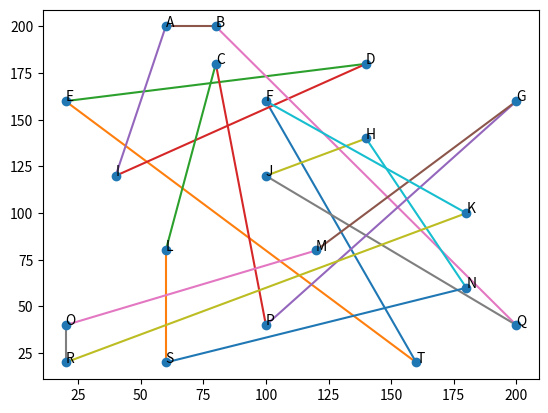

Write the Python code that produced this figure.
import numpy as np
import random
import math as m
import matplotlib.pyplot as plt
import matplotlib.animation as animation
from mpl_toolkits import mplot3d
from random import randint


class City:
    def __init__(self, x, y, name, order):
        self.x = x
        self.y = y
        self.name = name
        self.order = order


def CalcCityDistance(cityA, cityB):
    diffX = abs(cityA.x - cityB.x)
    diffY = abs(cityA.y - cityB.y)
    distance = m.sqrt(m.pow(diffX, 2) + m.pow(diffY, 2))
    return distance


def CalcDistanceMatrix(cities):
    distanceMatrix = np.zeros((len(cities), len(cities)))
    for i in range(len(cities)):
        for j in range(len(cities)):
            if(i == j):
                distanceMatrix[i][j] = 0
            else:
                distanceMatrix[i][j] = CalcCityDistance(cities[i], cities[j])
    return distanceMatrix


def CalcPopulationDistance(population, distanceMatrix):
    distance = 0
    for i in range(len(population) - 1):
        # CalcCityDistance(population[i], population[i+1])
        distance += distanceMatrix[population[i].order][population[i+1].order]
    # CalcCityDistance(population[len(population)-1], population[0])
    distance += distanceMatrix[population[len(
        population)-1].order][population[0].order]
    return distance


def FindPopulationMinimum(populations, distanceMatrix):
    minimum = CalcPopulationDistance(populations[0], distanceMatrix)
    minPop = populations[0]
    for i in range(len(populations)):
        tmpDistance = CalcPopulationDistance(populations[i], distanceMatrix)
        if(tmpDistance < minimum):
            minimum = tmpDistance
            minPop = populations[i]
    return minPop


def Mutation(population, idx1, idx2):
    tmpCity = population[idx1]
    population[idx1] = population[idx2]
    population[idx2] = tmpCity
    return population


def Crossover(p1, p2):

    newPop = p1
    cityLength = len(p1)
    start = random.randint(0, cityLength-1)
    end = random.randint(0, cityLength-1)
    if start > end:
        start, end = end, start
    for i in range(cityLength):
        if (i >= start and i <= end):
            for j in range(cityLength):
                currentCity = p2[j]
                replace = True
                for k in range(cityLength):
                    if (k >= i and k <= end):
                        continue
                    if (currentCity == newPop[k]):
                        replace = False
                        break

                if replace == True:
                    newPop[i] = currentCity
                    break
    return newPop


def GeneratePopulationOfCities(popSize, cities):
    population = []
    for i in range(popSize):
        currentPop = cities[:]
        np.random.shuffle(currentPop)
        population.append(currentPop)
    return population


def ShowPlot(cities, population):
    plt.cla()
    x = [o.x for o in cities]
    y = [o.y for o in cities]
    plt.scatter(x, y, zorder=2)
    for i in range(len(cities)):
        plt.annotate(cities[i].name, (x[i], y[i]))

    for i in range(len(population)-1):
        linesX = [population[i].x, population[i+1].x]
        linesY = [population[i].y, population[i+1].y]
        plt.plot(linesX, linesY, zorder=1)
    linesXLast = [population[len(cities)-1].x, population[0].x]
    linesYLast = [population[len(cities)-1].y, population[0].y]
    plt.plot(linesXLast, linesYLast, zorder=1)
    # plt.pause(0.1)


def GenericAlghorithm():
    popSize = 100
    cities = []
    cities.append(City(60, 200, 'A', 0))
    cities.append(City(80, 200, 'B', 1))
    cities.append(City(80, 180, 'C', 2))
    cities.append(City(140, 180, 'D', 3))
    cities.append(City(20, 160, 'E', 4))
    cities.append(City(100, 160, 'F', 5))
    cities.append(City(200, 160, 'G', 6))
    cities.append(City(140, 140, 'H', 7))
    cities.append(City(40, 120, 'I', 8))
    cities.append(City(100, 120, 'J', 9))
    cities.append(City(180, 100, 'K', 10))
    cities.append(City(60, 80, 'L', 11))
    cities.append(City(120, 80, 'M', 12))
    cities.append(City(180, 60, 'N', 13))
    cities.append(City(20, 40, 'O', 14))
    cities.append(City(100, 40, 'P', 15))
    cities.append(City(200, 40, 'Q', 16))
    cities.append(City(20, 20, 'R', 17))
    cities.append(City(60, 20, 'S', 18))
    cities.append(City(160, 20, 'T', 19))

    distanceMatrix = CalcDistanceMatrix(cities)

    population = GeneratePopulationOfCities(popSize, cities)
    # for i in range(popSize):
    #     currentPop = ''
    #     currentPopDistance = CalcPopulationDistance(
    #         population[i], distanceMatrix)
    #     for j in range(len(population[i])):

    #         currentPop += (population[i][j].name + ", ")
    #     print(currentPop + " distance: " + str(currentPopDistance))

    tMax = 500

    C_param = 0.8
    M_param = 0.01
    cityCount = len(cities)
    minPop = FindPopulationMinimum(population, distanceMatrix)
    minDistance = CalcPopulationDistance(minPop, distanceMatrix)
    globalMinDistance = minDistance
    globalMinPop = minPop
    for t in range(tMax):
        newPopulation = []
        for i in range(popSize):
            rndCrossover = random.uniform(0, 1)
            rndMutation = random.uniform(0, 1)

            if rndCrossover < C_param:
                rndParentIdx = i
                while rndParentIdx == i:
                    rndParentIdx = random.randint(0, popSize-1)
                parent = population[rndParentIdx]
                newIndividual = Crossover(parent, population[i])
            else:
                newIndividual = population[i]

            if rndMutation < M_param:
                rndIdx1 = random.randint(0, cityCount-1)
                rndIdx2 = random.randint(0, cityCount-1)
                newIndividual = Mutation(newIndividual, rndIdx1, rndIdx2)

            if(CalcPopulationDistance(newIndividual, distanceMatrix) < CalcPopulationDistance(population[i], distanceMatrix)):
                newPopulation.append(newIndividual)
            else:
                newPopulation.append(population[i])
        minPop = FindPopulationMinimum(newPopulation, distanceMatrix)
        minDistance = CalcPopulationDistance(minPop, distanceMatrix)
        if(minDistance < globalMinDistance):
            globalMinDistance = minDistance
            globalMinPop = minPop
        # print(globalMinDistance)
        population = []
        population = newPopulation
        #ShowPlot(cities, minPop)

    # print(globalMinDistance)

    currentPop = ""
    for j in range(len(globalMinPop)):
        currentPop += (globalMinPop[j].name + ", ")
    print(currentPop + " distance: " + str(globalMinDistance))
    ShowPlot(cities, globalMinPop)
    plt.show()

    # TODO two-point crossover
    # for t in range(tMax):


GenericAlghorithm()
